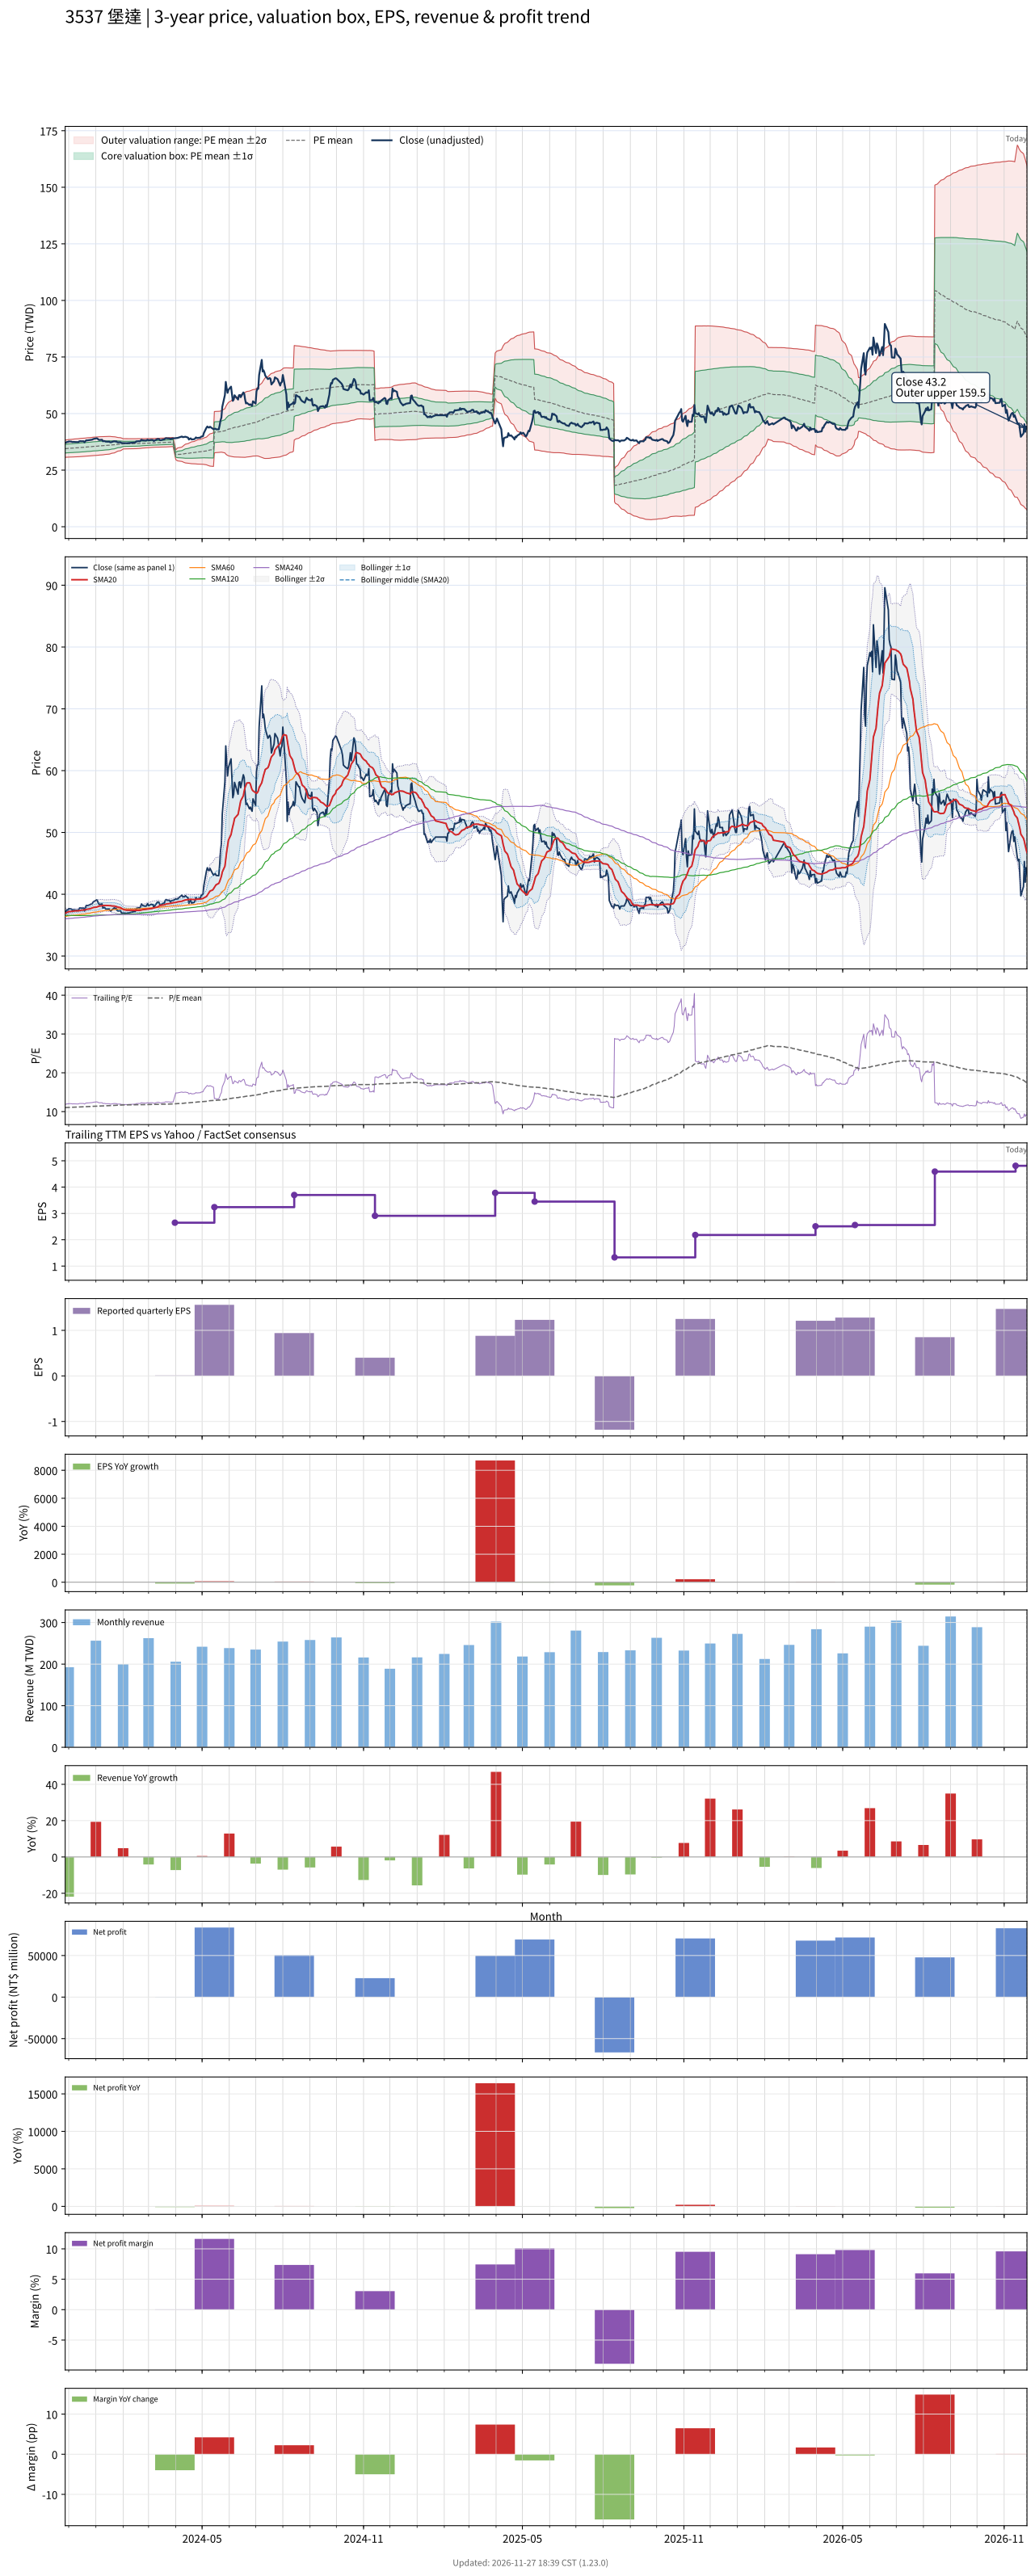

Source data for this figure (header and first rows):
# chart-version: skill-stock-dynamic-val…
date, close, available_date, period_end, eps, ttm_eps, pe, pe_mean, pe_std, price_m2, price_m1, price_mean, price_p1, price_p2, forward_eps, forward_pe, forward_pe_mean, forward_pe_std, forward_price_m2, forward_price_m1, forward_price_mean, forward_price_p1, forward_price_p2, sma20
2023-11-27, 37.1, 2023-11-14, 2023-09-30, 1.19, 3.124, 11.88, 11.04, 0.6084, 30.68, 32.58, 34.48, 36.38, 38.28, , , , , , , , , , 36.93
2023-11-28, 37.19, 2023-11-14, 2023-09-30, 1.19, 3.124, 11.91, 11.05, 0.6107, 30.7, 32.61, 34.52, 36.42, 38.33, , , , , , , , , , 37
2023-11-29, 37.48, 2023-11-14, 2023-09-30, 1.19, 3.124, 12, 11.06, 0.6142, 30.72, 32.64, 34.56, 36.48, 38.39, , , , , , , , , , 37.08
2023-11-30, 37.43, 2023-11-14, 2023-09-30, 1.19, 3.124, 11.98, 11.07, 0.6176, 30.74, 32.67, 34.6, 36.52, 38.45, , , , , , , , , , 37.13
2023-12-01, 37.67, 2023-11-14, 2023-09-30, 1.19, 3.124, 12.06, 11.09, 0.621, 30.76, 32.7, 34.64, 36.58, 38.52, , , , , , , , , , 37.19
2023-12-04, 37.62, 2023-11-14, 2023-09-30, 1.19, 3.124, 12.04, 11.1, 0.6245, 30.78, 32.73, 34.68, 36.63, 38.58, , , , , , , , , , 37.22
2023-12-05, 37.43, 2023-11-14, 2023-09-30, 1.19, 3.124, 11.98, 11.11, 0.6273, 30.8, 32.76, 34.72, 36.68, 38.64, , , , , , , , , , 37.24
2023-12-06, 37.48, 2023-11-14, 2023-09-30, 1.19, 3.124, 12, 11.13, 0.6299, 30.82, 32.79, 34.76, 36.72, 38.69, , , , , , , , , , 37.26
2023-12-07, 37.48, 2023-11-14, 2023-09-30, 1.19, 3.124, 12, 11.14, 0.6317, 30.85, 32.82, 34.8, 36.77, 38.74, , , , , , , , , , 37.29
2023-12-08, 37.43, 2023-11-14, 2023-09-30, 1.19, 3.124, 11.98, 11.15, 0.6347, 30.87, 32.85, 34.83, 36.81, 38.8, , , , , , , , , , 37.3
2023-12-11, 37.38, 2023-11-14, 2023-09-30, 1.19, 3.124, 11.97, 11.16, 0.6368, 30.89, 32.88, 34.87, 36.86, 38.85, , , , , , , , , , 37.31
2023-12-12, 37.38, 2023-11-14, 2023-09-30, 1.19, 3.124, 11.97, 11.17, 0.6383, 30.92, 32.91, 34.91, 36.9, 38.89, , , , , , , , , , 37.32
2023-12-13, 37.71, 2023-11-14, 2023-09-30, 1.19, 3.124, 12.07, 11.19, 0.6407, 30.94, 32.94, 34.95, 36.95, 38.95, , , , , , , , , , 37.34
2023-12-14, 37.81, 2023-11-14, 2023-09-30, 1.19, 3.124, 12.1, 11.2, 0.6428, 30.97, 32.98, 34.99, 37, 39, , , , , , , , , , 37.37
2023-12-15, 37.76, 2023-11-14, 2023-09-30, 1.19, 3.124, 12.09, 11.21, 0.644, 31.01, 33.02, 35.03, 37.04, 39.05, , , , , , , , , , 37.41
2023-12-18, 37.76, 2023-11-14, 2023-09-30, 1.19, 3.124, 12.09, 11.23, 0.6436, 31.06, 33.07, 35.08, 37.09, 39.1, , , , , , , , , , 37.44
2023-12-19, 37.29, 2023-11-14, 2023-09-30, 1.19, 3.124, 11.94, 11.24, 0.6418, 31.11, 33.11, 35.12, 37.12, 39.13, , , , , , , , , , 37.45
2023-12-20, 37.81, 2023-11-14, 2023-09-30, 1.19, 3.124, 12.1, 11.26, 0.6418, 31.15, 33.16, 35.16, 37.17, 39.17, , , , , , , , , , 37.48
2023-12-21, 38.19, 2023-11-14, 2023-09-30, 1.19, 3.124, 12.23, 11.27, 0.6432, 31.19, 33.2, 35.21, 37.22, 39.23, , , , , , , , , , 37.53
2023-12-22, 38.14, 2023-11-14, 2023-09-30, 1.19, 3.124, 12.21, 11.29, 0.6443, 31.23, 33.24, 35.26, 37.27, 39.28, , , , , , , , , , 37.58
2023-12-25, 38.29, 2023-11-14, 2023-09-30, 1.19, 3.124, 12.26, 11.3, 0.6456, 31.27, 33.29, 35.3, 37.32, 39.34, , , , , , , , , , 37.64
2023-12-26, 38.38, 2023-11-14, 2023-09-30, 1.19, 3.124, 12.29, 11.32, 0.6472, 31.31, 33.33, 35.35, 37.37, 39.39, , , , , , , , , , 37.7
2023-12-27, 38.43, 2023-11-14, 2023-09-30, 1.19, 3.124, 12.3, 11.33, 0.6485, 31.35, 33.37, 35.4, 37.42, 39.45, , , , , , , , , , 37.74
2023-12-28, 38.52, 2023-11-14, 2023-09-30, 1.19, 3.124, 12.33, 11.35, 0.6491, 31.39, 33.42, 35.45, 37.48, 39.5, , , , , , , , , , 37.8
2023-12-29, 38.76, 2023-11-14, 2023-09-30, 1.19, 3.124, 12.41, 11.36, 0.65, 31.44, 33.47, 35.5, 37.53, 39.56, , , , , , , , , , 37.85
2024-01-02, 39.1, 2023-11-14, 2023-09-30, 1.19, 3.124, 12.52, 11.38, 0.6517, 31.49, 33.52, 35.56, 37.59, 39.63, , , , , , , , , , 37.93
2024-01-03, 38.86, 2023-11-14, 2023-09-30, 1.19, 3.124, 12.44, 11.4, 0.6519, 31.54, 33.58, 35.61, 37.65, 39.68, , , , , , , , , , 38
2024-01-04, 38.48, 2023-11-14, 2023-09-30, 1.19, 3.124, 12.32, 11.42, 0.6502, 31.6, 33.63, 35.66, 37.69, 39.73, , , , , , , , , , 38.05
2024-01-05, 38.33, 2023-11-14, 2023-09-30, 1.19, 3.124, 12.27, 11.43, 0.6481, 31.66, 33.69, 35.71, 37.74, 39.76, , , , , , , , , , 38.09
2024-01-08, 38.43, 2023-11-14, 2023-09-30, 1.19, 3.124, 12.3, 11.45, 0.648, 31.71, 33.73, 35.76, 37.78, 39.8, , , , , , , , , , 38.14
2024-01-09, 37.76, 2023-11-14, 2023-09-30, 1.19, 3.124, 12.09, 11.46, 0.6447, 31.77, 33.78, 35.8, 37.81, 39.83, , , , , , , , , , 38.16
2024-01-10, 37.86, 2023-11-14, 2023-09-30, 1.19, 3.124, 12.12, 11.47, 0.6421, 31.83, 33.83, 35.84, 37.84, 39.85, , , , , , , , , , 38.18
2024-01-11, 37.86, 2023-11-14, 2023-09-30, 1.19, 3.124, 12.12, 11.49, 0.6392, 31.89, 33.88, 35.88, 37.88, 39.87, , , , , , , , , , 38.19
2024-01-12, 37.62, 2023-11-14, 2023-09-30, 1.19, 3.124, 12.04, 11.5, 0.6357, 31.95, 33.93, 35.92, 37.9, 39.89, , , , , , , , , , 38.18
2024-01-15, 37.57, 2023-11-14, 2023-09-30, 1.19, 3.124, 12.03, 11.51, 0.6312, 32.01, 33.98, 35.96, 37.93, 39.9, , , , , , , , , , 38.17
2024-01-16, 37.62, 2023-11-14, 2023-09-30, 1.19, 3.124, 12.04, 11.52, 0.6269, 32.08, 34.04, 36, 37.95, 39.91, , , , , , , , , , 38.16
2024-01-17, 37.38, 2023-11-14, 2023-09-30, 1.19, 3.124, 11.97, 11.53, 0.6215, 32.15, 34.09, 36.03, 37.97, 39.92, , , , , , , , , , 38.17
2024-01-18, 37.29, 2023-11-14, 2023-09-30, 1.19, 3.124, 11.94, 11.55, 0.6057, 32.3, 34.19, 36.08, 37.98, 39.87, , , , , , , , , , 38.14
2024-01-19, 37.43, 2023-11-14, 2023-09-30, 1.19, 3.124, 11.98, 11.57, 0.5895, 32.45, 34.29, 36.14, 37.98, 39.82, , , , , , , , , , 38.1
2024-01-22, 37.81, 2023-11-14, 2023-09-30, 1.19, 3.124, 12.1, 11.59, 0.573, 32.61, 34.4, 36.19, 37.98, 39.77, , , , , , , , , , 38.09
2024-01-23, 37.62, 2023-11-14, 2023-09-30, 1.19, 3.124, 12.04, 11.6, 0.5536, 32.79, 34.52, 36.25, 37.98, 39.7, , , , , , , , , , 38.05
2024-01-24, 37.76, 2023-11-14, 2023-09-30, 1.19, 3.124, 12.09, 11.62, 0.5295, 33, 34.65, 36.31, 37.96, 39.61, , , , , , , , , , 38.02
2024-01-25, 37.43, 2023-11-14, 2023-09-30, 1.19, 3.124, 11.98, 11.64, 0.5068, 33.19, 34.78, 36.36, 37.94, 39.53, , , , , , , , , , 37.97
2024-01-26, 37.29, 2023-11-14, 2023-09-30, 1.19, 3.124, 11.94, 11.66, 0.4825, 33.4, 34.9, 36.41, 37.92, 39.43, , , , , , , , , , 37.91
2024-01-29, 37.33, 2023-11-14, 2023-09-30, 1.19, 3.124, 11.95, 11.67, 0.4601, 33.59, 35.02, 36.46, 37.9, 39.34, , , , , , , , , , 37.84
2024-01-30, 37, 2023-11-14, 2023-09-30, 1.19, 3.124, 11.84, 11.69, 0.4364, 33.78, 35.14, 36.51, 37.87, 39.23, , , , , , , , , , 37.74
2024-01-31, 36.95, 2023-11-14, 2023-09-30, 1.19, 3.124, 11.83, 11.7, 0.4031, 34.04, 35.3, 36.56, 37.82, 39.08, , , , , , , , , , 37.64
2024-02-01, 36.95, 2023-11-14, 2023-09-30, 1.19, 3.124, 11.83, 11.72, 0.3661, 34.32, 35.47, 36.61, 37.75, 38.9, , , , , , , , , , 37.56
2024-02-02, 36.95, 2023-11-14, 2023-09-30, 1.19, 3.124, 11.83, 11.72, 0.3629, 34.36, 35.49, 36.63, 37.76, 38.89, , , , , , , , , , 37.5
2024-02-05, 36.9, 2023-11-14, 2023-09-30, 1.19, 3.124, 11.81, 11.73, 0.3588, 34.4, 35.52, 36.64, 37.76, 38.89, , , , , , , , , , 37.42
2024-02-15, 37.24, 2023-11-14, 2023-09-30, 1.19, 3.124, 11.92, 11.74, 0.3548, 34.45, 35.56, 36.66, 37.77, 38.88, , , , , , , , , , 37.39
2024-02-16, 37.71, 2023-11-14, 2023-09-30, 1.19, 3.124, 12.07, 11.74, 0.3519, 34.49, 35.59, 36.69, 37.79, 38.89, , , , , , , , , , 37.39
2024-02-19, 37.81, 2023-11-14, 2023-09-30, 1.19, 3.124, 12.1, 11.75, 0.3491, 34.53, 35.62, 36.71, 37.8, 38.89, , , , , , , , , , 37.38
2024-02-20, 37.71, 2023-11-14, 2023-09-30, 1.19, 3.124, 12.07, 11.76, 0.3449, 34.58, 35.66, 36.74, 37.82, 38.89, , , , , , , , , , 37.39
2024-02-21, 38.1, 2023-11-14, 2023-09-30, 1.19, 3.124, 12.2, 11.77, 0.3404, 34.64, 35.71, 36.77, 37.83, 38.9, , , , , , , , , , 37.41
2024-02-22, 38.43, 2023-11-14, 2023-09-30, 1.19, 3.124, 12.3, 11.78, 0.3385, 34.69, 35.74, 36.8, 37.86, 38.92, , , , , , , , , , 37.45
2024-02-23, 38.19, 2023-11-14, 2023-09-30, 1.19, 3.124, 12.23, 11.79, 0.3351, 34.74, 35.78, 36.83, 37.88, 38.92, , , , , , , , , , 37.5
2024-02-26, 38.1, 2023-11-14, 2023-09-30, 1.19, 3.124, 12.2, 11.8, 0.3308, 34.79, 35.83, 36.86, 37.89, 38.93, , , , , , , , , , 37.54
2024-02-27, 38.05, 2023-11-14, 2023-09-30, 1.19, 3.124, 12.18, 11.81, 0.3252, 34.86, 35.87, 36.89, 37.9, 38.92, , , , , , , , , , 37.57
... 669 more rows
